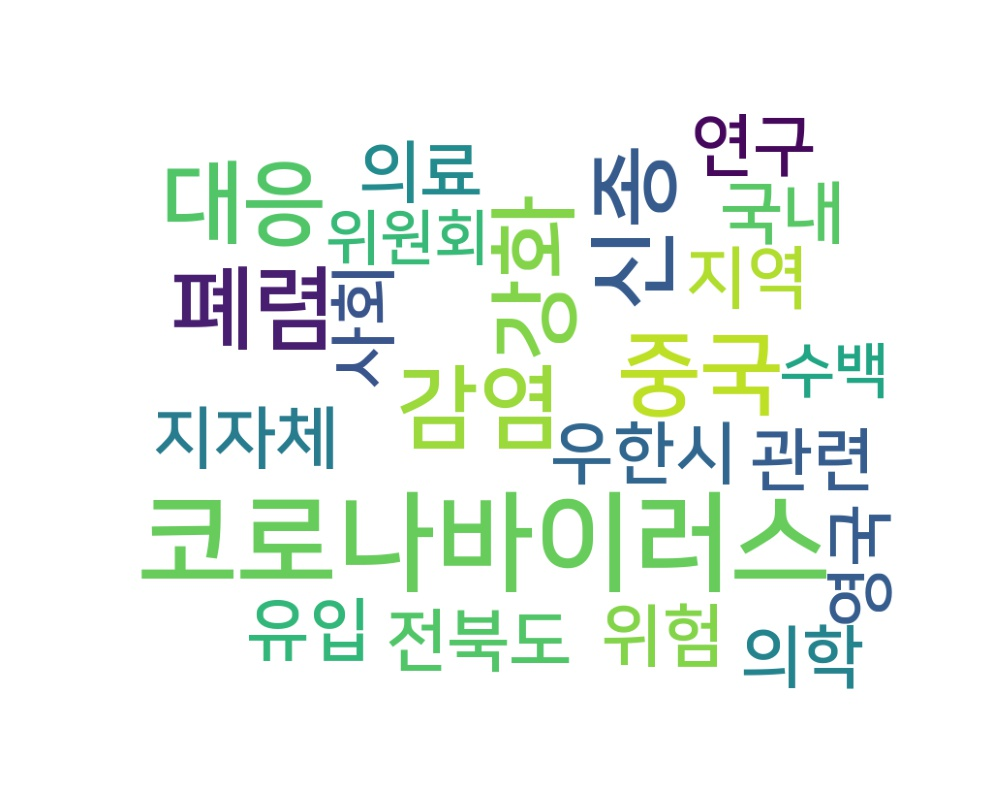

Values plotted in this chart, from the file beside it:
word, count
코로나바이러스, 3
신종, 2
감염, 2
대응, 2
강화, 2
중국, 2
폐렴, 2
국내, 1
유입, 1
위험, 1
의료, 1
지자체, 1
지역, 1
사회, 1
전북도, 1
우한시, 1
관련, 1
영국, 1
의학, 1
연구, 1
위원회, 1
수백, 1
